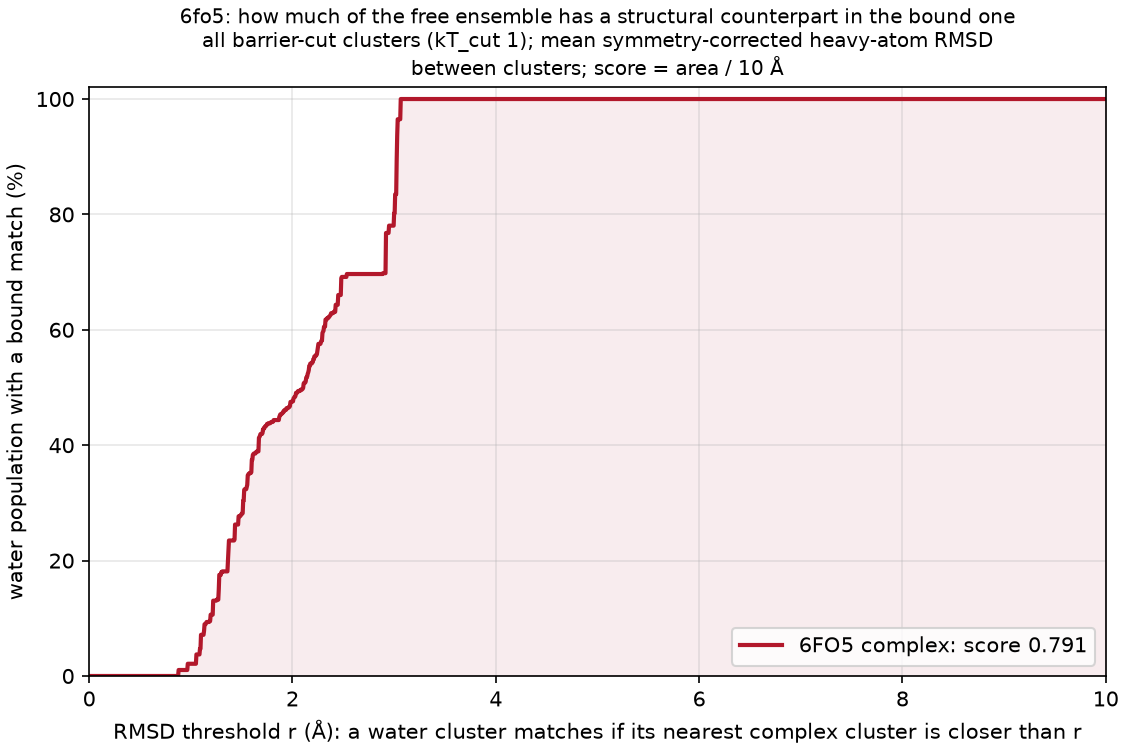

Source data for this figure (header and first rows):
complex, water_cluster, water_mass, dmin_rmsd, best_complex_cluster, best_complex_mass
6FO5, A, 0.0697, 2.917, AH, 0.00155
6FO5, AA, 0.01163, 1.135, G, 0.01775
6FO5, AB, 0.0109, 1.191, D, 0.09055
6FO5, AC, 0.0108, 0.9665, AC, 0.0017
6FO5, AD, 0.0104, 0.8771, O, 0.00535
6FO5, AE, 0.0099, 1.089, AC, 0.0017
6FO5, AF, 0.0093, 1.096, AH, 0.00155
6FO5, AG, 0.008467, 1.605, H, 0.01745
6FO5, AH, 0.0082, 2.292, AH, 0.00155
6FO5, AI, 0.007267, 2.323, AH, 0.00155
6FO5, AJ, 0.007167, 1.977, AQ, 0.00115
6FO5, AK, 0.0067, 1.125, AC, 0.0017
6FO5, AL, 0.006633, 2.25, U, 0.00225
6FO5, AM, 0.0065, 2.11, C, 0.0963
6FO5, AN, 0.006467, 1.709, N, 0.0059
6FO5, AO, 0.0063, 2.163, G, 0.01775
6FO5, AP, 0.005633, 2.242, AT, 0.00115
6FO5, AQ, 0.0051, 2.321, AW, 0.0011
6FO5, AR, 0.005033, 2.533, AI, 0.0015
6FO5, AS, 0.004833, 2.034, B, 0.09755
6FO5, AT, 0.0048, 2.205, G, 0.01775
6FO5, AU, 0.004733, 2.213, AC, 0.0017
6FO5, AV, 0.004467, 2.308, AT, 0.00115
6FO5, AW, 0.0036, 2.008, C, 0.0963
6FO5, AX, 0.002767, 1.719, AI, 0.0015
6FO5, AY, 0.0027, 2.377, AC, 0.0017
6FO5, AZ, 0.002633, 2.13, AW, 0.0011
6FO5, B, 0.05903, 3.022, AI, 0.0015
6FO5, BA, 0.0026, 2.159, O, 0.00535
6FO5, BB, 0.002567, 1.299, AY, 0.001
6FO5, BC, 0.002567, 1.546, Y, 0.00195
6FO5, BD, 0.0024, 1.868, AQ, 0.00115
6FO5, BE, 0.0023, 2.402, AI, 0.0015
6FO5, BF, 0.002267, 2.485, AI, 0.0015
6FO5, BG, 0.002267, 2.336, AC, 0.0017
6FO5, BH, 0.002267, 2.141, AS, 0.00115
6FO5, BI, 0.002267, 1.145, I, 0.0118
6FO5, BJ, 0.002233, 2.03, O, 0.00535
6FO5, BK, 0.002167, 2.149, AW, 0.0011
6FO5, BL, 0.002033, 2.293, V, 0.00215
6FO5, BM, 0.002033, 2.132, I, 0.0118
6FO5, BN, 0.002033, 2.131, Y, 0.00195
6FO5, BO, 0.002033, 1.726, T, 0.0023
6FO5, BP, 0.002, 1.299, V, 0.00215
6FO5, BQ, 0.001967, 1.912, L, 0.0075
6FO5, BR, 0.001967, 1.502, R, 0.00245
6FO5, BS, 0.001933, 1.937, D, 0.09055
6FO5, BT, 0.001933, 2.297, AQ, 0.00115
6FO5, BU, 0.001933, 1.554, Q, 0.00285
6FO5, BV, 0.0019, 1.276, AQ, 0.00115
6FO5, BW, 0.001867, 1.681, Y, 0.00195
6FO5, BX, 0.0018, 1.487, N, 0.0059
6FO5, BY, 0.0018, 1.429, AQ, 0.00115
6FO5, BZ, 0.001767, 1.255, N, 0.0059
6FO5, C, 0.04307, 3.026, AI, 0.0015
6FO5, CA, 0.001733, 2.248, H, 0.01745
6FO5, CB, 0.001733, 1.551, E, 0.05055
6FO5, CC, 0.001733, 1.869, N, 0.0059
6FO5, CD, 0.001733, 1.182, I, 0.0118
6FO5, CE, 0.0017, 2.192, AW, 0.0011
... 120 more rows
